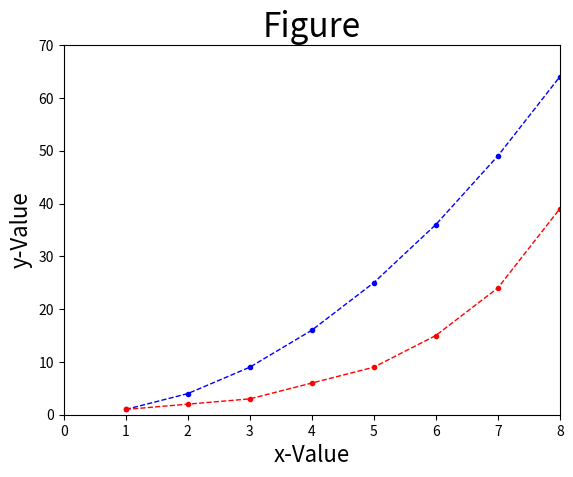

Generate this figure with matplotlib:
# -*- coding: utf-8 -*-
"""
exercise 5
"""

import matplotlib.pyplot as plt

x = range(1, 9)
data1 = [1, 4, 9, 16, 25, 36, 49, 64]
data2 = [1, 2, 3, 6, 9, 15, 24, 39]


plt.plot(x, data1, "--", color = "b", linewidth = 1, marker = "o", markersize = 3)
plt.plot(x, data2, "--", color = "r", linewidth = 1, marker = "o", markersize = 3)
plt.xlabel("x-Value", size = 16)
plt.ylabel("y-Value", size = 16)
plt.title("Figure", size = 24)

plt.axis([0, 8, 0, 70])

plt.show()